Photos from the image-classification dataset "ssds-2025" in the GitHub repository luriahc/ssds-2025. Its 44 classes are: Admiralty, Ang Mo Kio, Bukit Panjang, Bukit Timah, Buona Vista, Changi, Choa Chu Kang Central, Choa Chu Kang South, Clementi, East Coast Parkway, Jurong Island, Jurong Pier, Jurong West, Kent Ridge, Kranji Reservoir, Lim Chu Kang, Lower Peirce Reservoir, Macritchie Reservoir, Mandai, Marina Barrage, Marine Parade, Newton, Nicoll Highway, Pasir Panjang, Pasir Ris Central, Pasir Ris West, Paya Lebar, Pulau Ubin, Punggol, Queenstown, Seletar, Sembawang, Sentosa Island, Simei, Somerset Road, Tai Seng, Tanjong Katong, Tengah, Toa Payoh, Tuas, Tuas South, Ulu Pandan, Upper Peirce Reservoir, Whampoa.

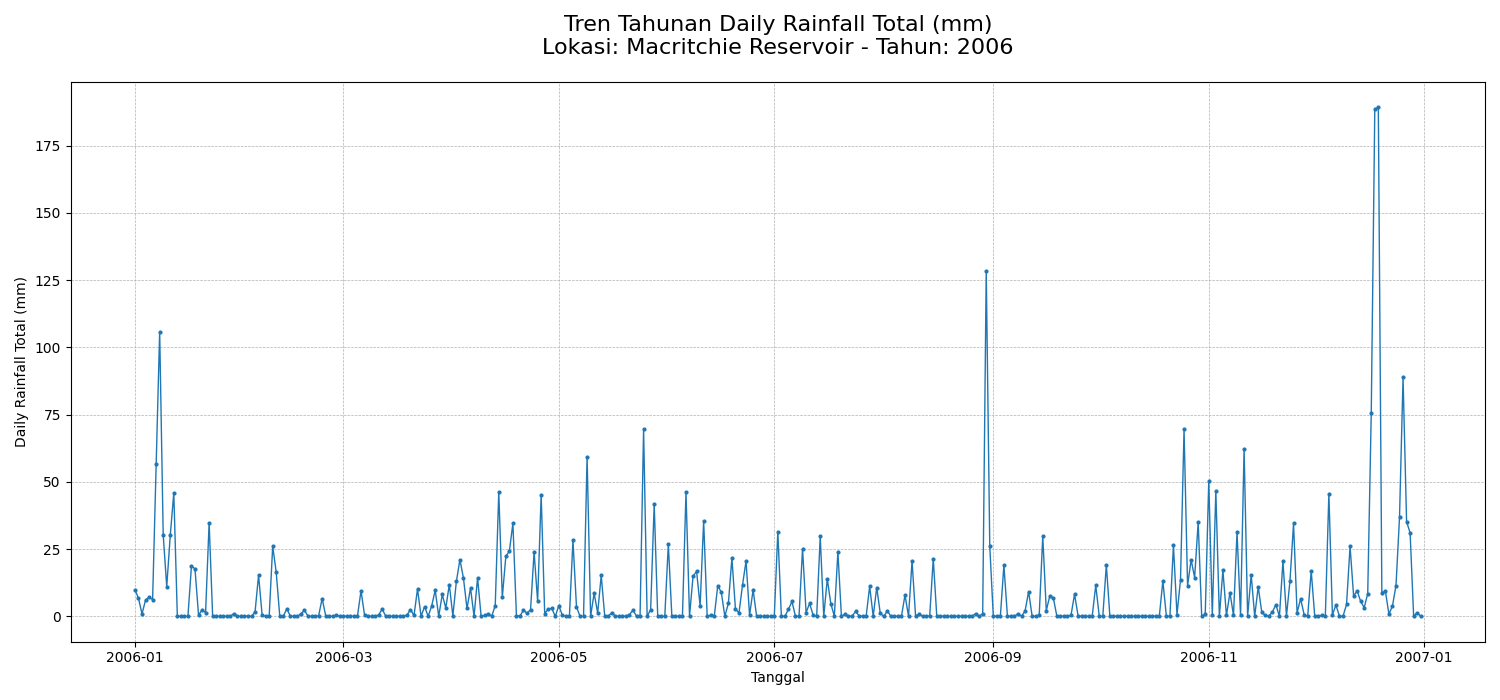
Label: Macritchie Reservoir

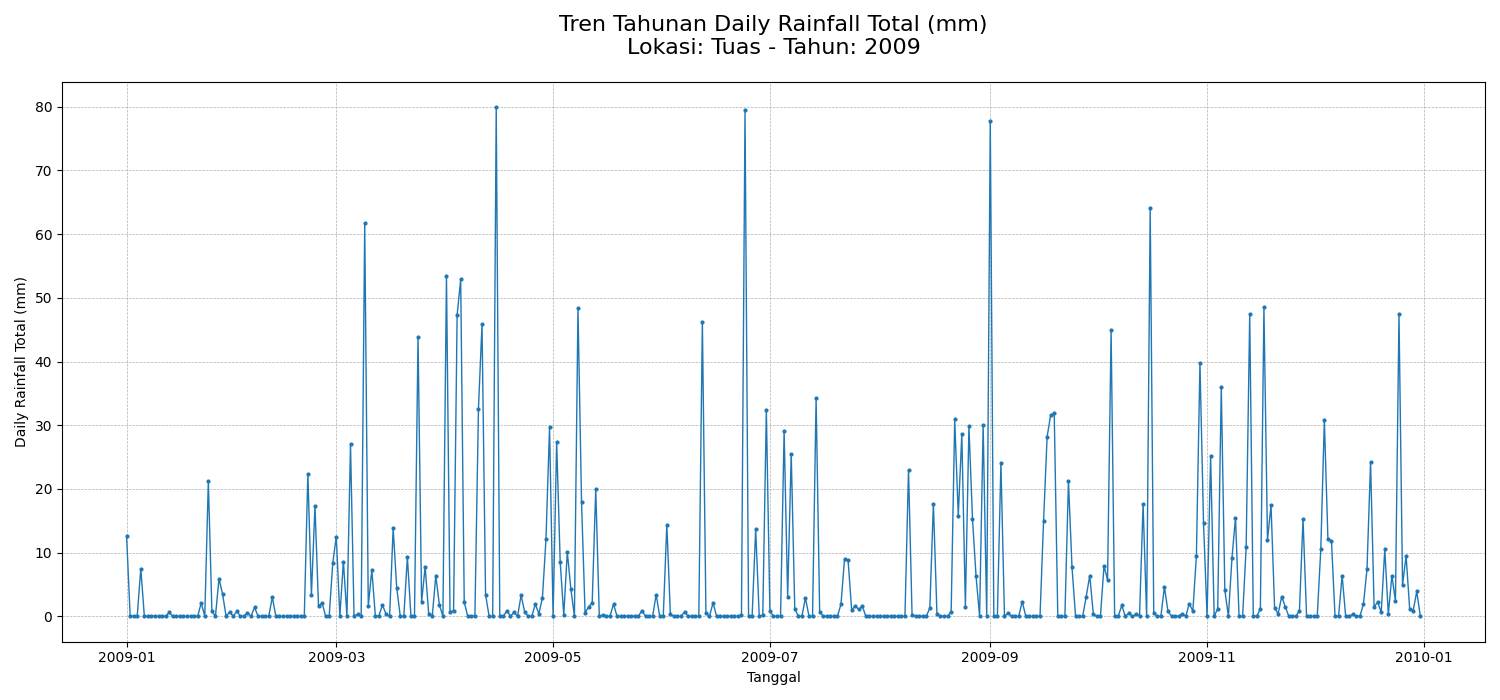
Label: Tuas

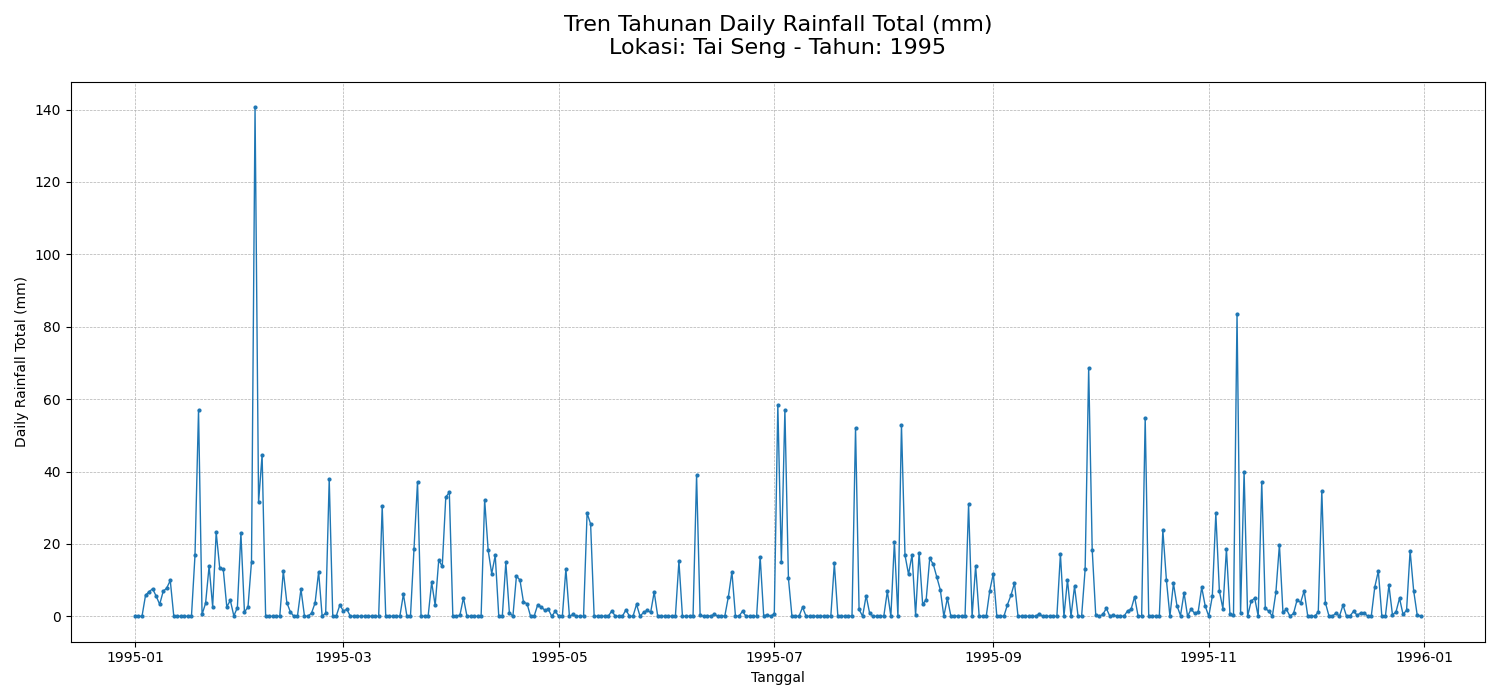
Label: Tai Seng

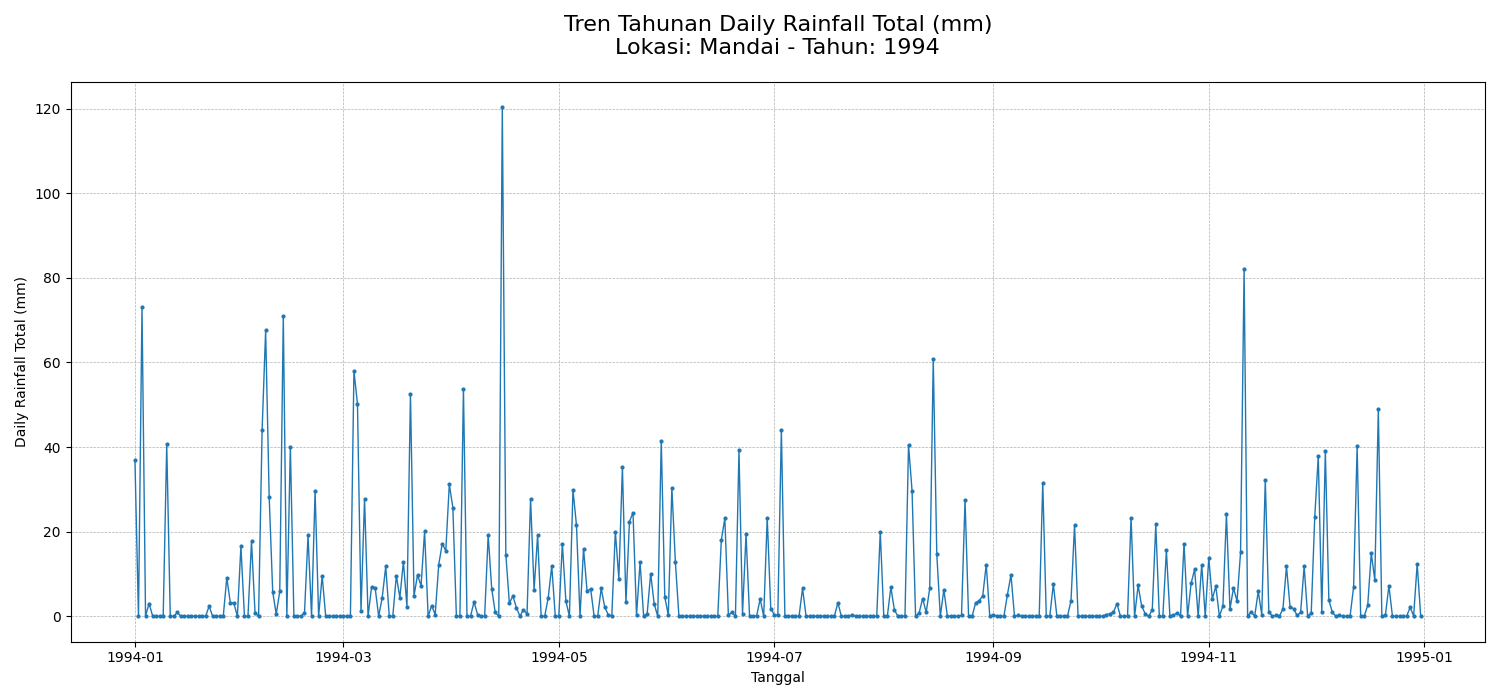
Label: Mandai

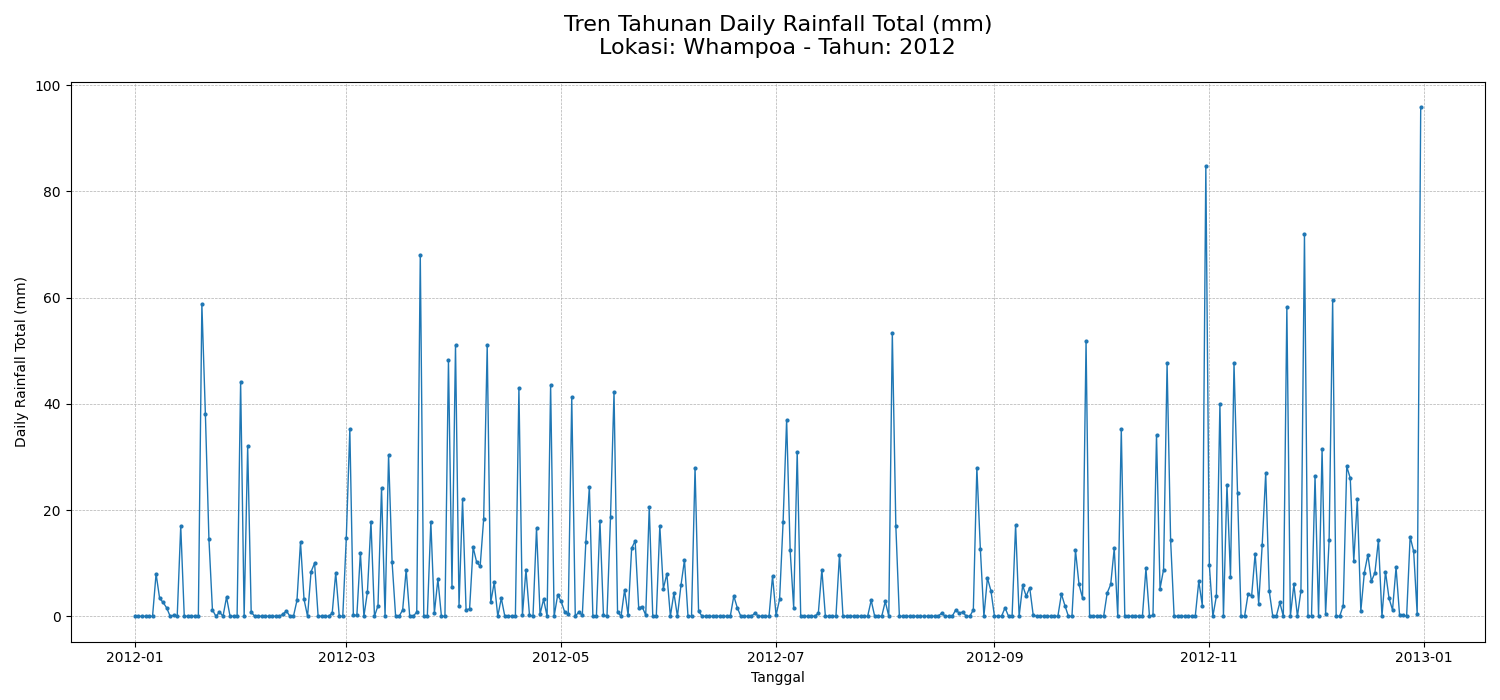
Label: Whampoa

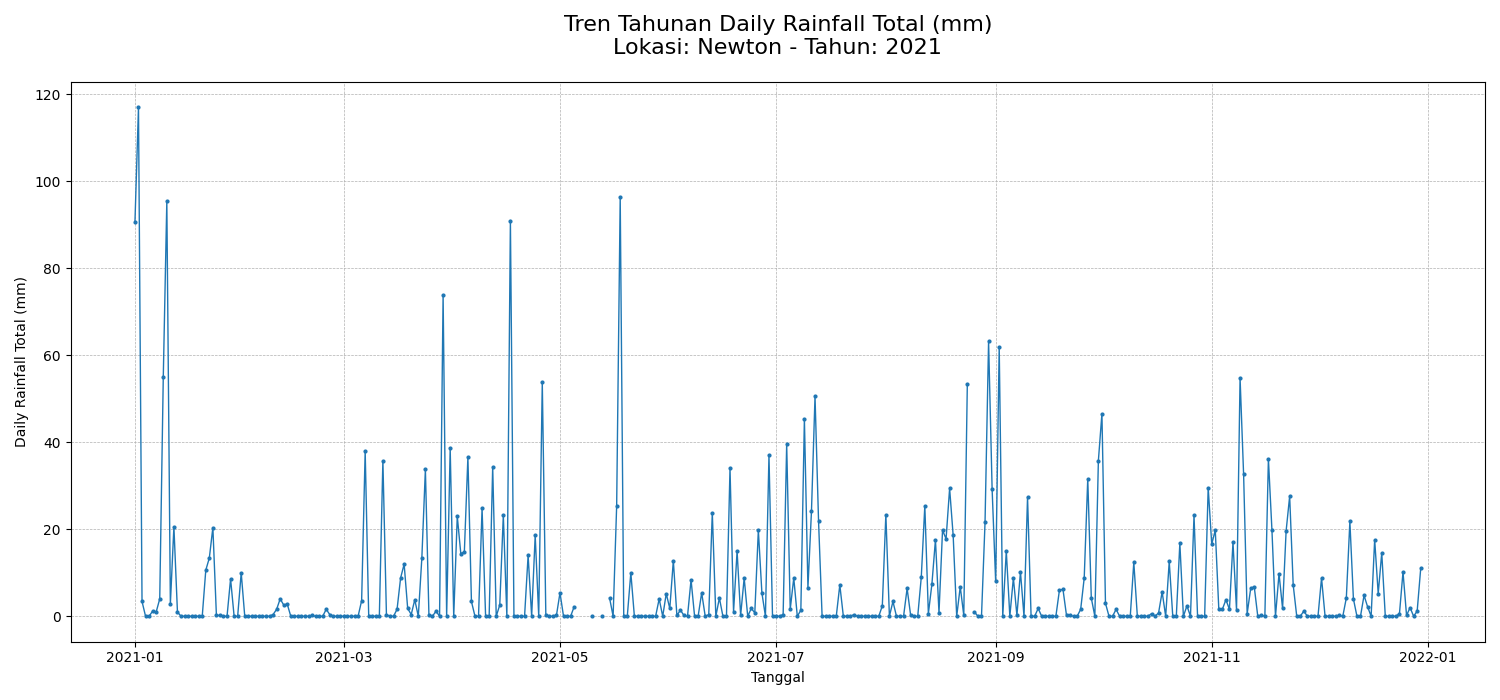
Label: Newton
